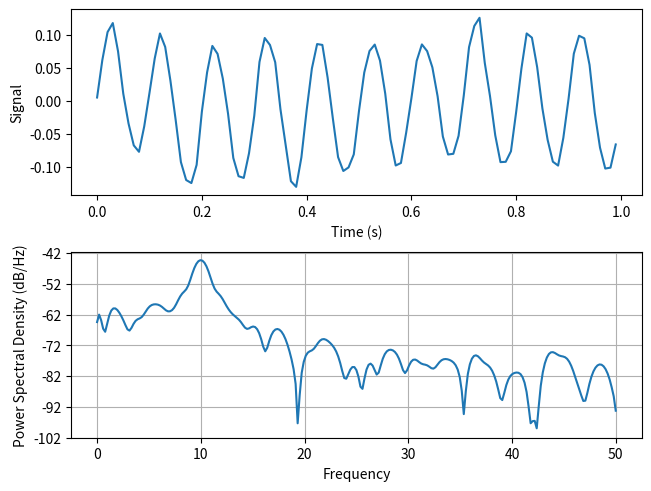

This chart was generated by the following Python code:




import matplotlib.pyplot as plt
import numpy as np


np.random.seed(42)

dt = 0.01
t = np.arange(0, 1, dt)
nse = np.random.randn(len(t))
r = np.exp(-t / 0.05)

cnse = np.convolve(nse, r) * dt
cnse = cnse[:len(t)]
s = 0.1 * np.sin(2 * np.pi * t*10) + cnse

fig, (ax0, ax1) = plt.subplots(2, 1, layout='constrained')
ax0.plot(t, s)
ax0.set_xlabel('Time (s)')
ax0.set_ylabel('Signal')
ax1.psd(s, 512, 1 / dt)

plt.show()